The GitHub repository akbar909/sarmad contains a labelled image folder "footwear" with 2 categories: fake, genuine. Examples follow, each with its label.

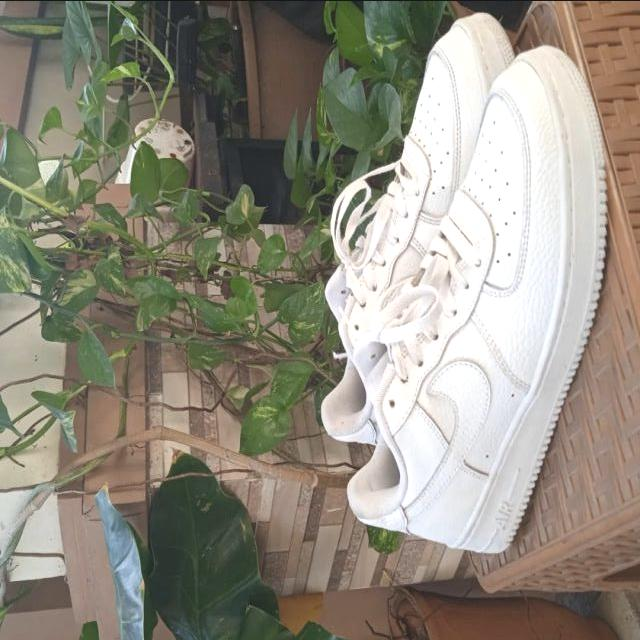
Label: fake

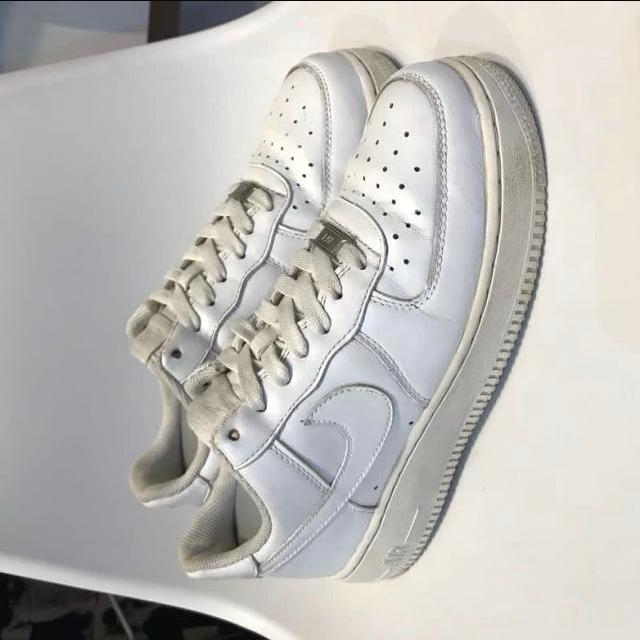
Label: genuine

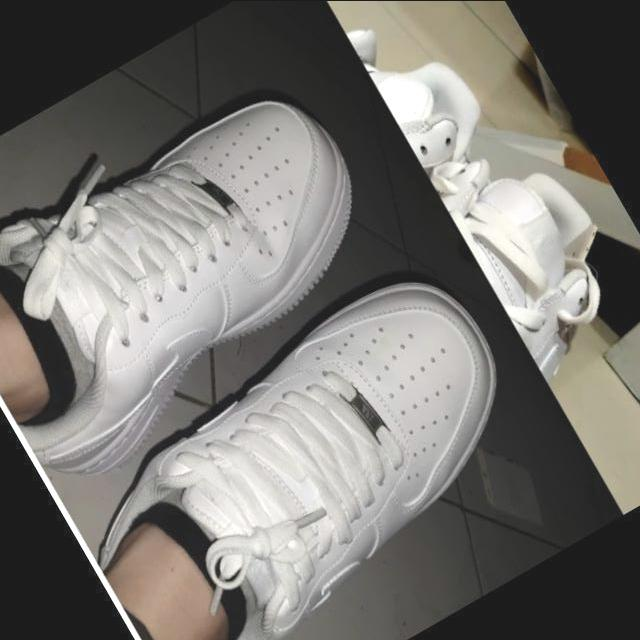
Label: genuine

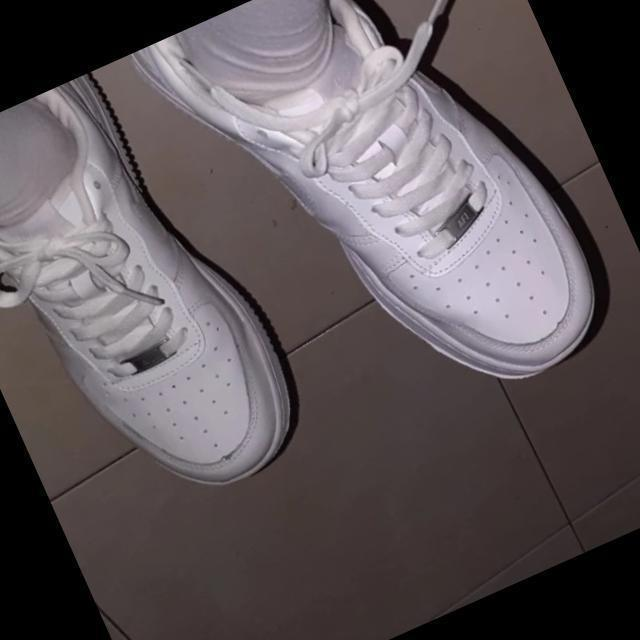
Label: fake

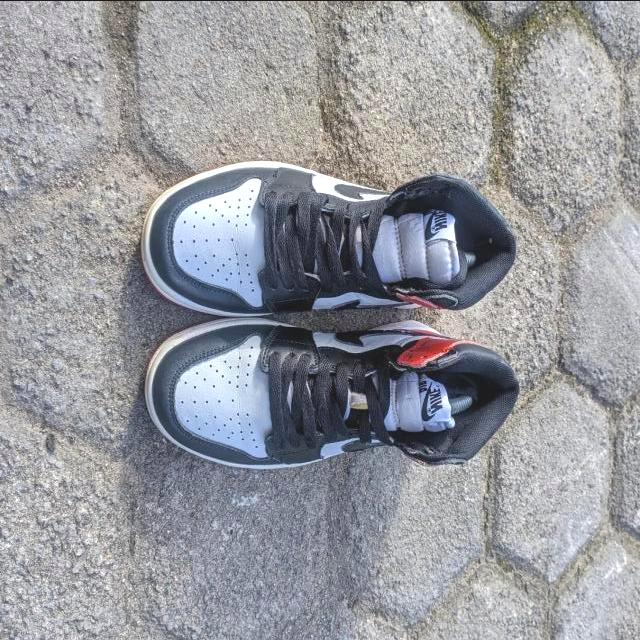
Label: fake

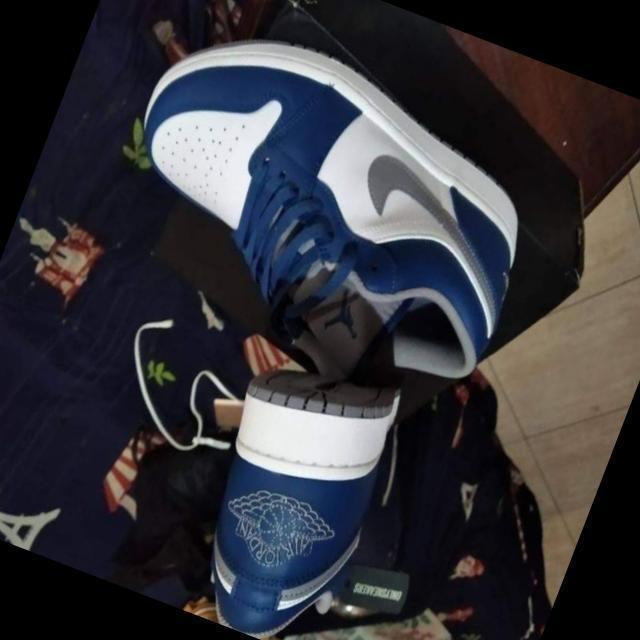
Label: genuine
